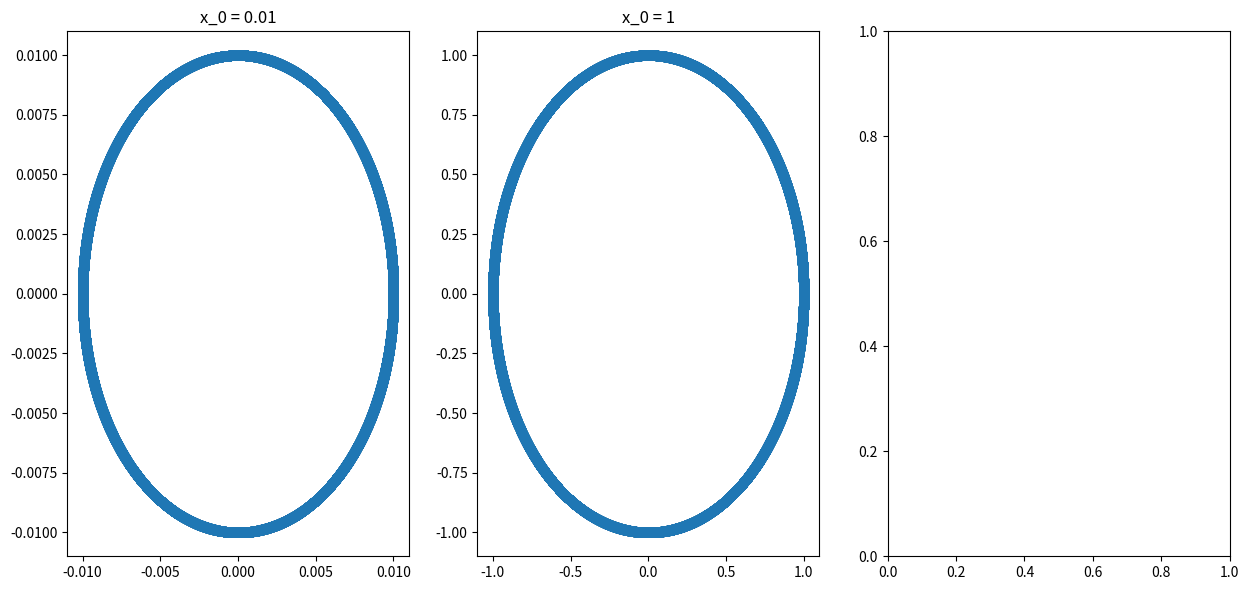

This figure's Python source: (Note: this script raises an exception after producing the figure.)
import numpy as np
import matplotlib.pyplot as plt
import pandas as pd
from pandas import DataFrame as DF



#Define constants
m = 1
k = 1




def simulation(x, p):
    global labels
    labels = ["x", "p", "p_dot"]
    
    p_dot = -k*x
    # a) set initial conditions
    old_coords = [x, p, p_dot]
    
    # Coordinates list to record simulation dynamics
    global coordinates_list 
    coordinates_list = [[x], [p], [p_dot]]
    
     # Define number of steps between measurement recordings
    record_steps = 10
    
    # Timestep
    delta_t = (0.0001)
    
    simulation_repetitions = 1000000
    
    i = 0

    # Repeating algorithm
    while i < simulation_repetitions:
            
        x_old = old_coords[0]
        p_old = old_coords[1]
        p_dot_old = old_coords[2]
        
        # b) Define new position of the simulated particle (x_new)
        x_new = x_old + p_old * delta_t + 1/2 * p_dot_old * delta_t**2 # Velocity Verlet algorithm 1.

        # c) Use Hamiltonian canonical equations to get new p_dot value
        p_dot_new = - k * x_new

        # d) Use Velocity Verlet 2 to get new momentum
        p_new = p_old + 1/2 * (p_dot_new + p_dot_old) * delta_t # Velocity Verlet alogorithm 2.    
        
        new_coordinates = [x_new, p_new, p_dot_new]

        # Recording position, momentum, and rate of change of momentum every 10th step
        if i % record_steps == 0:
            h = 0

            while h < len(coordinates_list):
                coordinates_list[h].append(new_coordinates[h])
                #coordinates_list[h] = np.append(coordinates_list[h], new_coordinates[h])
                h += 1
                
                
        # Update new coordinates

        old_coords = new_coordinates

        i += 1
    
    times = np.arange(0,simulation_repetitions*delta_t + delta_t*record_steps, delta_t*record_steps)
    
    coords_dict = {"times" : times, labels[0] : coordinates_list[0], labels[0] : coordinates_list[0], 
                  labels[1] : coordinates_list[1], labels[2] : coordinates_list[2]}
    
    global Coords
    Coords = DF(coords_dict, index = coords_dict["times"], columns = labels)

list = [0.01, 1, 10, 100, 500, 1000]
label = ["x_0 = 0.01", "x_0 = 1","x_0 = 10", "x_0 = 100", "x_0 = 500", "x_0 = 1000"]

plt.figure(figsize = (15,15))

i = 0
while i < 6:
    #simulation(x, p, p_dot)
    simulation(list[i], 0)
    
    plt.subplot(2,3,i+1)
    plt.plot(Coords[labels[i]],Coords[labels[i+1]], "o")    
    plt.title(f"{label[i]}")
    i += 1
    


Coords.label

def H_1(x,p):
    return p**2/(2*m) + 1/2 * k * x**2

F = H_1(Coords["x"].values, Coords["p"].values)
G = np.isclose(F, 0.00005, atol = 0.0000000001)
np.where(G == False)

Coords

simulation(10,0)

Coords[0]

Initial = H_1(10,0)
G = np.isclose(H_1(Coords["x"], Coords["p"]), Initial, atol = 0.000000001)
np.where(G==False)